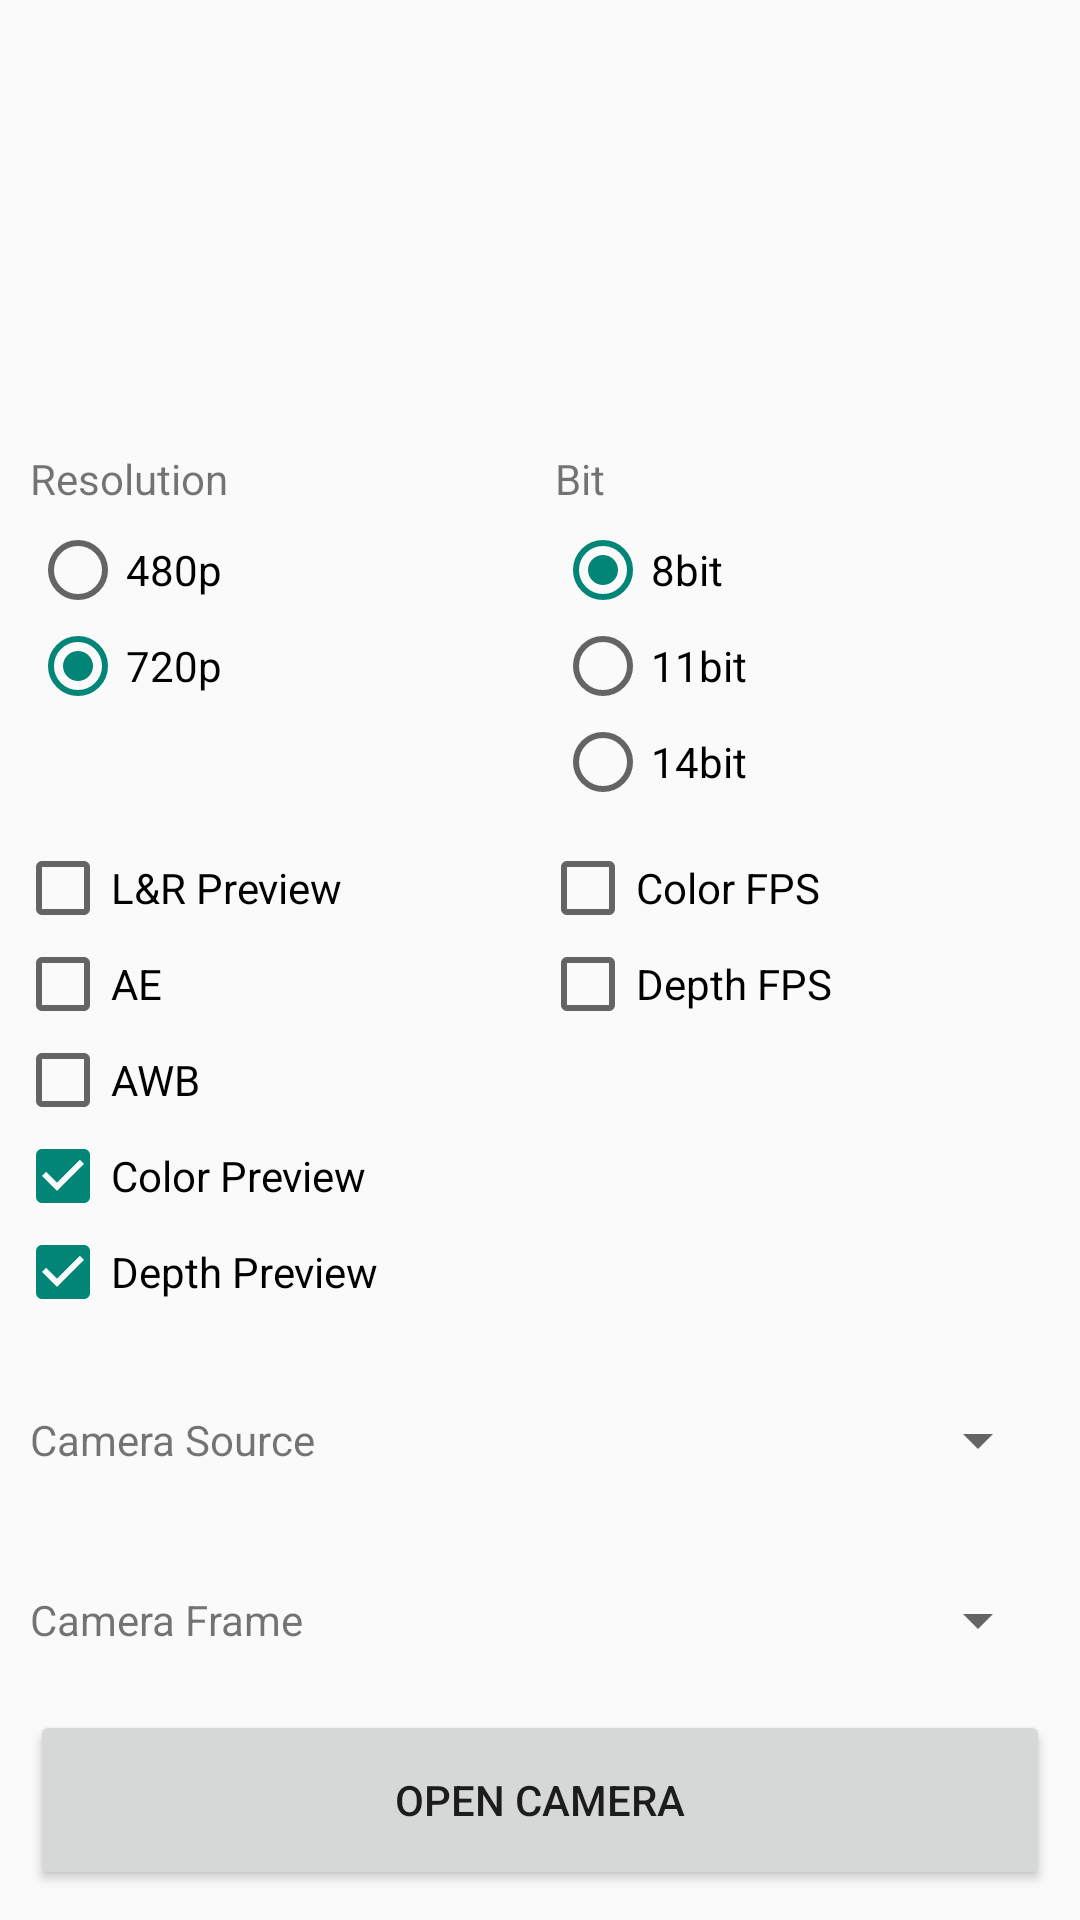

Here is an Android app screen rendered from its layout file. Give the layout XML and the strings, colors and styles it references.
<!-- AndroidManifest.xml: application theme AppTheme -->
<!-- res/layout/activity_measure.xml -->
<?xml version="1.0" encoding="utf-8"?>
<LinearLayout
    xmlns:android="http://schemas.android.com/apk/res/android"
    android:orientation="vertical"
    android:layout_width="match_parent"
    android:layout_height="match_parent">

    <LinearLayout
        android:layout_width="match_parent"
        android:layout_height="0dp"
        android:layout_weight="1"
        android:orientation="vertical">

        <ListView
            android:id="@+id/listView"
            android:layout_width="match_parent"
            android:layout_height="wrap_content"
            android:layout_margin="10dp">
        </ListView>

    </LinearLayout>

    <LinearLayout
        android:layout_width="match_parent"
        android:layout_height="wrap_content"
        android:orientation="horizontal"
        android:padding="10dp"
        android:layout_above="@id/camera_prarameters">

        <LinearLayout
            android:layout_width="0dp"
            android:layout_height="wrap_content"
            android:layout_weight="1"
            android:orientation="vertical">

            <TextView
                android:layout_width="wrap_content"
                android:layout_height="wrap_content"
                android:text="@string/config_camera_resolution"/>

            <RadioGroup
                android:layout_width="wrap_content"
                android:layout_height="wrap_content"
                android:layout_marginTop="5dp">

                <RadioButton
                    android:id="@+id/pixel480RadioButton"
                    android:layout_width="wrap_content"
                    android:layout_height="wrap_content"
                    android:text="480p"/>

                <RadioButton
                    android:id="@+id/pixel720RadioButton"
                    android:layout_width="wrap_content"
                    android:layout_height="wrap_content"
                    android:checked="true"
                    android:text="720p"/>

            </RadioGroup>

        </LinearLayout>

        <View
            android:layout_width="10dp"
            android:layout_height="1dp"/>

        <LinearLayout
            android:layout_width="0dp"
            android:layout_height="wrap_content"
            android:layout_weight="1"
            android:orientation="vertical">

            <TextView
                android:layout_width="wrap_content"
                android:layout_height="wrap_content"
                android:text="Bit"/>

            <RadioGroup
                android:layout_width="wrap_content"
                android:layout_height="wrap_content"
                android:layout_marginTop="5dp">

                <RadioButton
                    android:id="@+id/bit8RadioButton"
                    android:layout_width="wrap_content"
                    android:layout_height="wrap_content"
                    android:checked="true"
                    android:text="8bit"/>

                <RadioButton
                    android:id="@+id/bit11RadioButton"
                    android:layout_width="wrap_content"
                    android:layout_height="wrap_content"
                    android:text="11bit"/>

                <RadioButton
                    android:id="@+id/bit14RadioButton"
                    android:layout_width="wrap_content"
                    android:layout_height="wrap_content"
                    android:text="14bit"/>

            </RadioGroup>

        </LinearLayout>
    </LinearLayout>

    <LinearLayout
        android:layout_width="match_parent"
        android:layout_height="wrap_content"
        android:id="@+id/camera_prarameters"
        android:orientation="horizontal">
        <LinearLayout
            android:id="@+id/checkboxLayout"
            android:layout_width="0dp"
            android:layout_height="wrap_content"
            android:layout_weight="1"
            android:orientation="vertical"
            android:layout_above="@id/openCameraButton">

            <CheckBox
                android:id="@+id/previewLRCheckBox"
                android:layout_width="wrap_content"
                android:layout_height="wrap_content"
                android:layout_marginLeft="5dp"
                android:checked="false"
                android:text="@string/config_camera_lr_preview" />

            <CheckBox
                android:id="@+id/aeCheckBox"
                android:layout_width="wrap_content"
                android:layout_height="wrap_content"
                android:layout_marginLeft="5dp"
                android:checked="false"
                android:text="@string/config_camera_auto_ae" />

            <CheckBox
                android:id="@+id/awbCheckBox"
                android:layout_width="wrap_content"
                android:layout_height="wrap_content"
                android:layout_marginLeft="5dp"
                android:checked="false"
                android:text="@string/config_camera_auto_awb" />

            <CheckBox
                android:id="@+id/colorPreviewCheckBox"
                android:layout_width="wrap_content"
                android:layout_height="wrap_content"
                android:layout_marginLeft="5dp"
                android:checked="true"
                android:text="@string/config_camera_color_preview" />

            <CheckBox
                android:id="@+id/depthPreviewCheckBox"
                android:layout_width="wrap_content"
                android:layout_height="wrap_content"
                android:layout_marginLeft="5dp"
                android:checked="true"
                android:text="@string/config_camera_depth_preview" />
        </LinearLayout>

        <LinearLayout
            android:layout_width="0dp"
            android:layout_height="wrap_content"
            android:layout_weight="1"
            android:orientation="vertical">

            <CheckBox android:id="@+id/color_fps_checkbox"
                android:layout_width="wrap_content"
                android:layout_height="wrap_content"
                android:layout_marginEnd="5dp"
                android:checked="false"
                android:text="@string/config_camera_color_fps"/>

            <CheckBox android:id="@+id/depth_fps_checkBox"
                android:layout_width="wrap_content"
                android:layout_height="wrap_content"
                android:layout_marginEnd="5dp"
                android:checked="false"
                android:text="@string/config_camera_depth_fps"/>

        </LinearLayout>

    </LinearLayout>

    <LinearLayout
        android:layout_width="match_parent"
        android:layout_height="wrap_content"
        android:padding="10dp"
        android:orientation="vertical">

        <LinearLayout
            android:layout_width="match_parent"
            android:layout_height="wrap_content"
            android:gravity="center">

            <TextView
                android:layout_width="120dp"
                android:layout_height="wrap_content"
                android:text="@string/config_camera_source"
                android:textSize="14sp"/>

            <Spinner
                android:id="@+id/cameraSourceSpinner"
                android:layout_width="match_parent"
                android:layout_height="60dp"/>

        </LinearLayout>

        <LinearLayout
            android:layout_width="match_parent"
            android:layout_height="wrap_content"
            android:gravity="center">

            <TextView
                android:layout_width="120dp"
                android:layout_height="wrap_content"
                android:text="@string/config_camera_frame"
                android:textSize="14sp"/>

            <Spinner
                android:id="@+id/cameraFrameSpinner"
                android:layout_width="match_parent"
                android:layout_height="60dp"/>

        </LinearLayout>

        <Button
            android:id="@+id/openCameraButton"
            android:layout_width="match_parent"
            android:layout_height="60dp"
            android:text="@string/config_open_camera"/>

    </LinearLayout>

</LinearLayout>
<!-- resources referenced by this layout -->
<resources>
  <string name="config_camera_auto_ae">AE</string>
  <string name="config_camera_auto_awb">AWB</string>
  <string name="config_camera_color_fps">Color FPS</string>
  <string name="config_camera_color_preview">Color Preview</string>
  <string name="config_camera_depth_fps">Depth FPS</string>
  <string name="config_camera_depth_preview">Depth Preview</string>
  <string name="config_camera_frame">Camera Frame</string>
  <string name="config_camera_lr_preview">L&amp;R Preview</string>
  <string name="config_camera_resolution">Resolution</string>
  <string name="config_camera_source">Camera Source</string>
  <string name="config_open_camera">OPEN CAMERA</string>
  <style name="AppTheme" parent="Theme.AppCompat.DayNight">
          
          
          <item name="colorPrimary">#FFFFFF</item>
          <item name="colorPrimaryDark">#000000</item>
      </style>
</resources>
